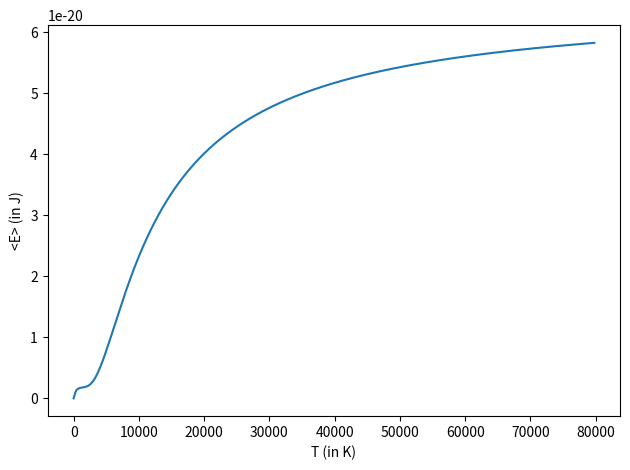

Source code (Python):
#!/usr/bin/env python3
# -*- coding: utf-8 -*-
"""
Created on Mon Dec 21 07:11:34 2020

[redacted]
"""
import numpy as np
import math
import matplotlib.pyplot as plt

eV=1.6*(10**(-19))
e1=0.025*eV
e2=1.2*eV
k_B=1.38*(10**(-23))
T=np.arange(0.1,80000.0,200.0)
p1=np.zeros(len(T))
p2=np.zeros(len(T))
p3=np.zeros(len(T))
q=np.zeros(len(T))
e=np.zeros(len(T))
for i in range(len(T)):
    q[i]=1+math.exp(-e1/(k_B*T[i]))+math.exp(-e2/(k_B*T[i]))
    p1[i]=1/q[i]
    p2[i]=math.exp(-e1/(k_B*T[i]))/q[i]
    p3[i]=math.exp(-e2/(k_B*T[i]))/q[i]
    e[i]=(e1*math.exp(-e1/(k_B*T[i]))+e2*math.exp(-e2/(k_B*T[i])))/q[i]

fig=plt.figure(dpi=650)
#plt.plot(T,p1,label="P(E=0 eV)")
#plt.plot(T,p2,label="P(E=0.025 eV)")
#plt.plot(T,p3,label="P(E=1.2 eV)")
plt.plot(T,e)
plt.xlabel("T (in K)")
plt.ylabel("<E> (in J)")
#plt.ylabel("P(E)")
#plt.legend()
plt.tight_layout()
plt.savefig("2e.png",format="png")
plt.show()